Labelled photos from "dados", an image-classification folder in antoniodragoc/Projeto-de-Graduacao-Antonio-Drago-Caetano. The possible labels are: benign, in situ carcinoma, invasive carcinoma, normal.

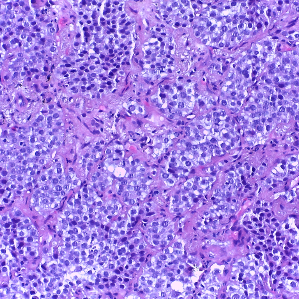
Label: invasive carcinoma

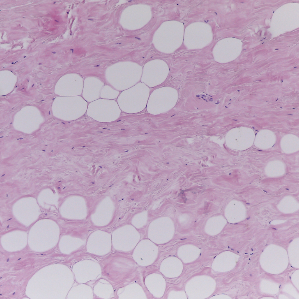
Label: normal

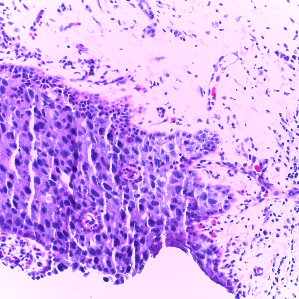
Label: in situ carcinoma

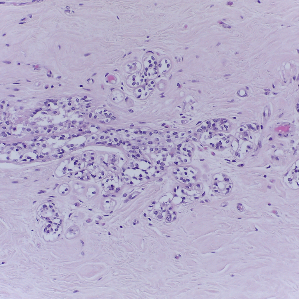
Label: benign

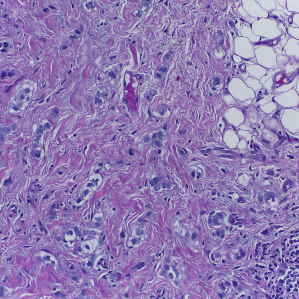
Label: invasive carcinoma

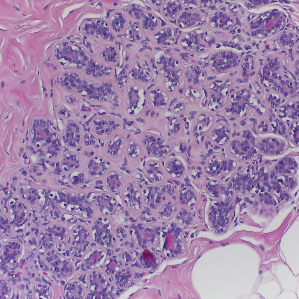
Label: normal
